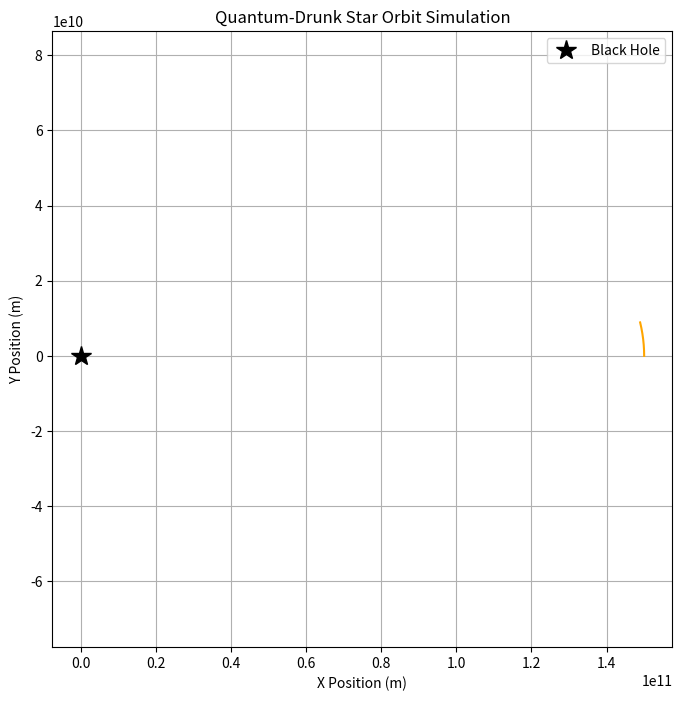

This chart was generated by the following Python code:




import numpy as np
import matplotlib.pyplot as plt

def simulate_drunken_star_orbit(
    M_black_hole=8e30,
    initial_pos=(1.5e11, 0),
    initial_vel=(0, 29780),
    drunk_noise=0.0001,
    dt=60,
    steps=5000
):
    """
    Simulates the orbit of a star around a black hole with quantum drunk noise.

    Parameters:
    - M_black_hole: Mass of black hole (kg)
    - initial_pos: Initial position tuple (x, y) in meters
    - initial_vel: Initial velocity tuple (vx, vy) in m/s
    - drunk_noise: Standard deviation of Gaussian noise multiplier
    - dt: Time step in seconds
    - steps: Number of simulation steps
    """
    G = 6.67430e-11
    pos = np.array(initial_pos, dtype=float)
    vel = np.array(initial_vel, dtype=float)
    positions = []

    for _ in range(steps):
        r = np.linalg.norm(pos)
        direction = pos / r
        F = -G * M_black_hole / r**2
        noise = 1 + np.random.normal(0, drunk_noise)
        acceleration = F * direction * noise
        vel += acceleration * dt
        pos += vel * dt
        positions.append(pos.copy())

    positions = np.array(positions)
    plt.figure(figsize=(8, 8))
    plt.plot(positions[:, 0], positions[:, 1], color='orange')
    plt.plot(0, 0, 'k*', markersize=15, label="Black Hole")
    plt.title("Quantum-Drunk Star Orbit Simulation")
    plt.axis("equal")
    plt.xlabel("X Position (m)")
    plt.ylabel("Y Position (m)")
    plt.legend()
    plt.grid(True)
    plt.show()

# Call the function
simulate_drunken_star_orbit()
